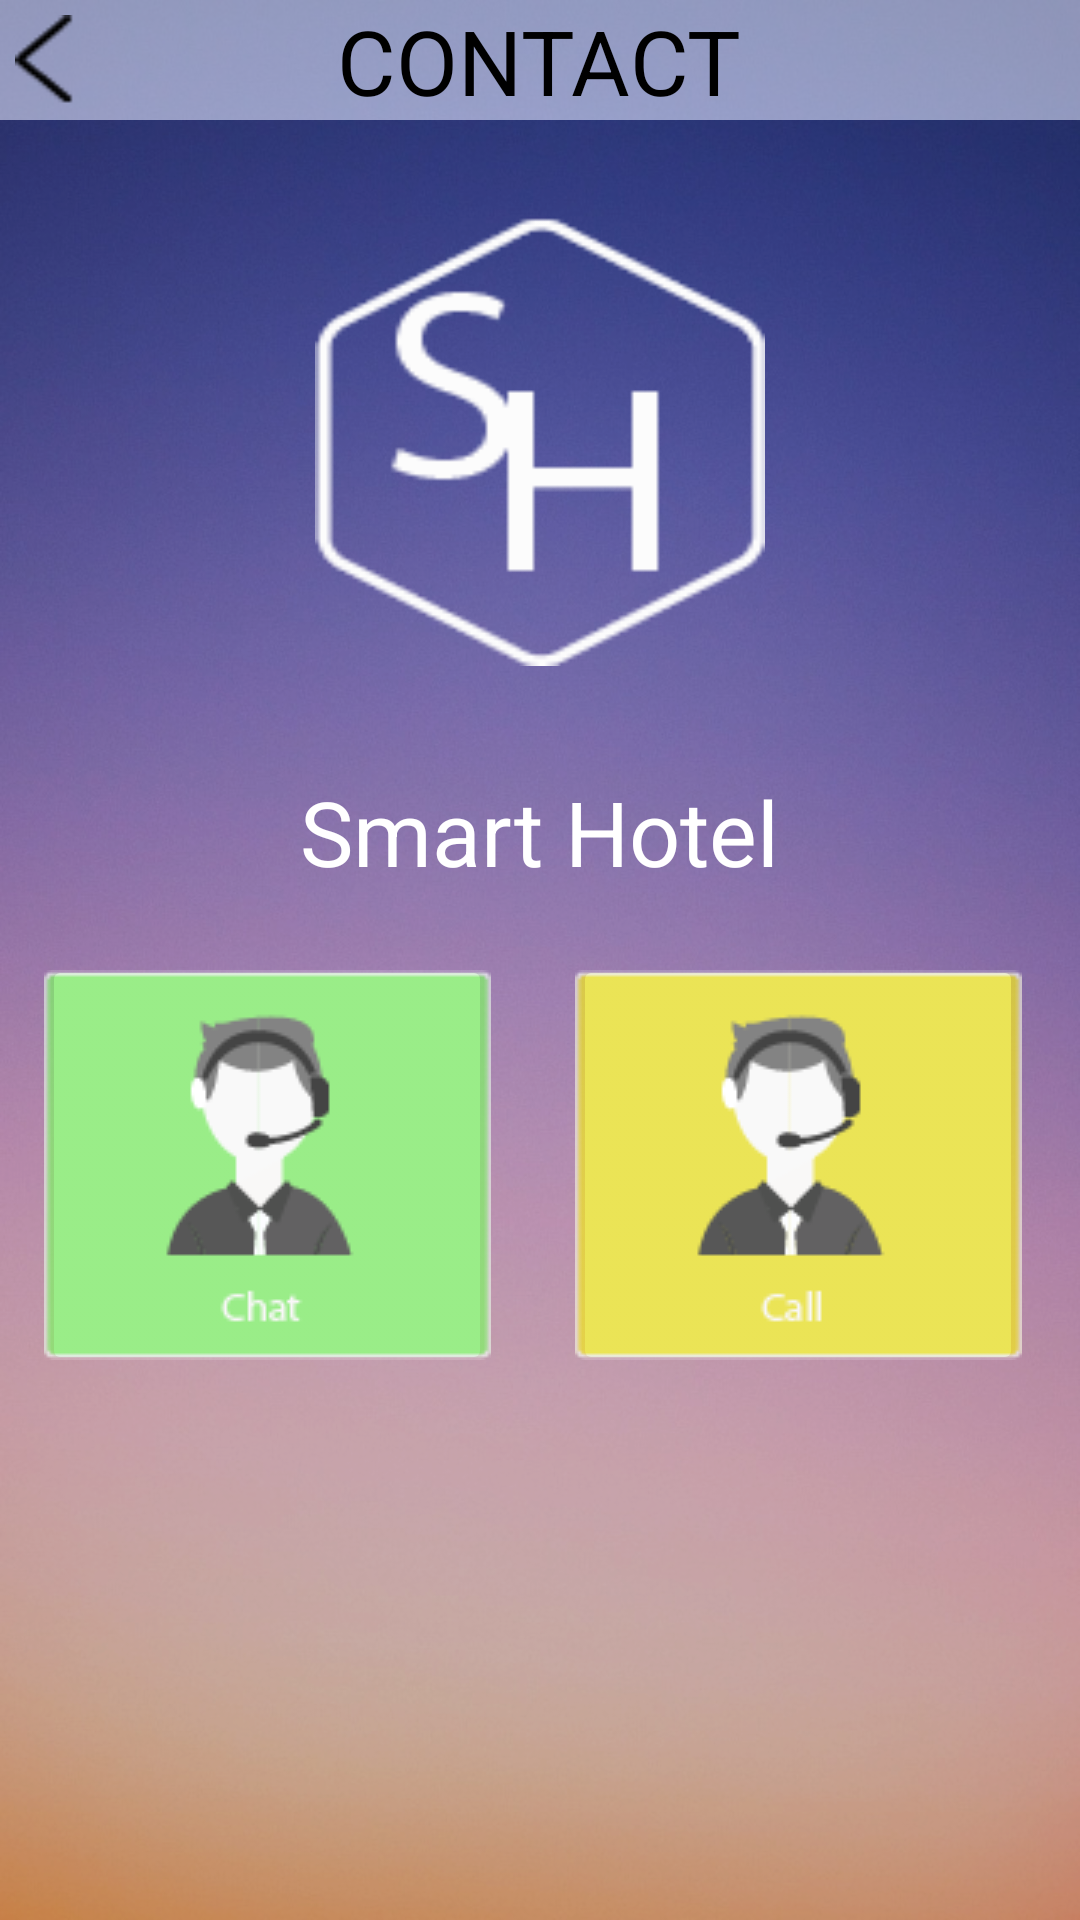

Here is an Android app screen rendered from its layout file. Give the layout XML and the strings, colors and styles it references.
<!-- AndroidManifest.xml: application theme AppTheme -->
<!-- res/layout/activity_smart_contact.xml -->
<?xml version="1.0" encoding="utf-8"?>
<RelativeLayout xmlns:android="http://schemas.android.com/apk/res/android"
    xmlns:tools="http://schemas.android.com/tools"
    android:id="@+id/activity_smart6"
    android:layout_width="match_parent"
    android:layout_height="match_parent"
    android:background="@drawable/backgcontact"
    tools:context="com.example.meka_it.smarthotel2.buttonsmart.SmartContact">

    <RelativeLayout
        android:id="@+id/relativeLayout1"
        android:layout_width="fill_parent"
        android:layout_height="40dp"
        android:background="#F8F9F9"
        android:alpha="0.5">

    </RelativeLayout>

    <RelativeLayout
        android:id="@+id/relativeLayout2"
        android:layout_width="fill_parent"
        android:layout_height="40dp">

        <TextView
            android:id="@+id/textView1"
            android:layout_width="wrap_content"
            android:layout_height="wrap_content"
            android:layout_centerHorizontal="true"
            android:layout_centerVertical="true"
            android:text="CONTACT"
            android:textColor="#000"
            android:textSize="30dp"
            android:typeface="sans" />

        <ImageButton
            android:id="@+id/back"
            android:layout_width="20dp"
            android:layout_height="30dp"
            android:layout_centerHorizontal="true"
            android:layout_centerVertical="true"
            android:layout_alignParentLeft="true"
            android:layout_marginLeft="5dp"
            android:background="@drawable/selector_buttonback"
            />


    </RelativeLayout>

    <RelativeLayout
        android:layout_width="match_parent"
        android:layout_height="match_parent"
        android:background="@color/cardview_shadow_start_color"
        android:orientation="vertical"
        android:layout_below="@+id/relativeLayout1"
        android:layout_alignParentStart="true"
        android:id="@+id/relativeLayout5"
        android:layout_alignParentBottom="true">

        <ImageView
            android:id="@+id/btn_7"
            android:layout_width="150dp"
            android:layout_height="150dp"
            android:background="@drawable/logosh"
            android:layout_marginTop="32dp"
            android:layout_alignParentTop="true"
            android:layout_centerHorizontal="true" />
        <TextView
            android:id="@+id/textView2"
            android:layout_width="wrap_content"
            android:layout_height="wrap_content"
            android:text="Smart Hotel"
            android:textColor="#FFF"
            android:textSize="30dp"
            android:typeface="sans"
            android:layout_below="@+id/btn_7"
            android:layout_centerHorizontal="true"
            android:layout_marginTop="35dp" />

        <ImageButton
            android:layout_width="150dp"
            android:layout_height="140dp"
            android:layout_marginTop="21dp"
            android:id="@+id/chat"
            android:src="@drawable/csmartchat"
            android:layout_marginStart="14dp"

            android:layout_below="@+id/textView2"
            android:layout_alignParentStart="true" />
        <ImageButton
            android:layout_width="150dp"
            android:layout_height="140dp"
            android:layout_alignTop="@+id/chat"
            android:src="@drawable/csmartcall"
            android:layout_alignParentEnd="true"
            android:layout_below="@+id/btn_7"
            android:layout_marginEnd="19dp"
            android:id="@+id/call"
            android:onClick="call"/>


    </RelativeLayout>


</RelativeLayout>
<!-- resources referenced by this layout -->
<resources>
  <!-- drawable backgcontact: jpg bitmap (drawable, 122694 bytes) -->
  <!-- drawable csmartcall: png bitmap (drawable, 4020 bytes) -->
  <!-- drawable csmartchat: png bitmap (drawable, 4153 bytes) -->
  <!-- drawable logosh: png bitmap (drawable, 2129 bytes) -->
  <!-- drawable selector_buttonback (drawable) -->
  <?xml version="1.0" encoding="utf-8"?>
  <selector xmlns:android="http://schemas.android.com/apk/res/android">
  
      <item
          android:state_pressed="false"
          android:state_focused="false"
          android:state_enabled="true"
          android:drawable="@drawable/arrowback"
          />
  
  
  </selector>
  <style name="AppTheme" parent="Theme.AppCompat.Light.DarkActionBar">
          
          <item name="windowNoTitle">true</item>
          <item name="windowActionBar">false</item>
          <item name="colorPrimary">@color/colorPrimary</item>
          <item name="colorPrimaryDark">@color/colorPrimaryDark</item>
          <item name="colorAccent">@color/colorAccent</item>
  
      </style>
  <!-- drawable arrowback: png bitmap (drawable, 288 bytes) -->
  <color name="colorPrimary">#3F51B5</color>
  <color name="colorPrimaryDark">#303F9F</color>
  <color name="colorAccent">#FF4081</color>
</resources>
